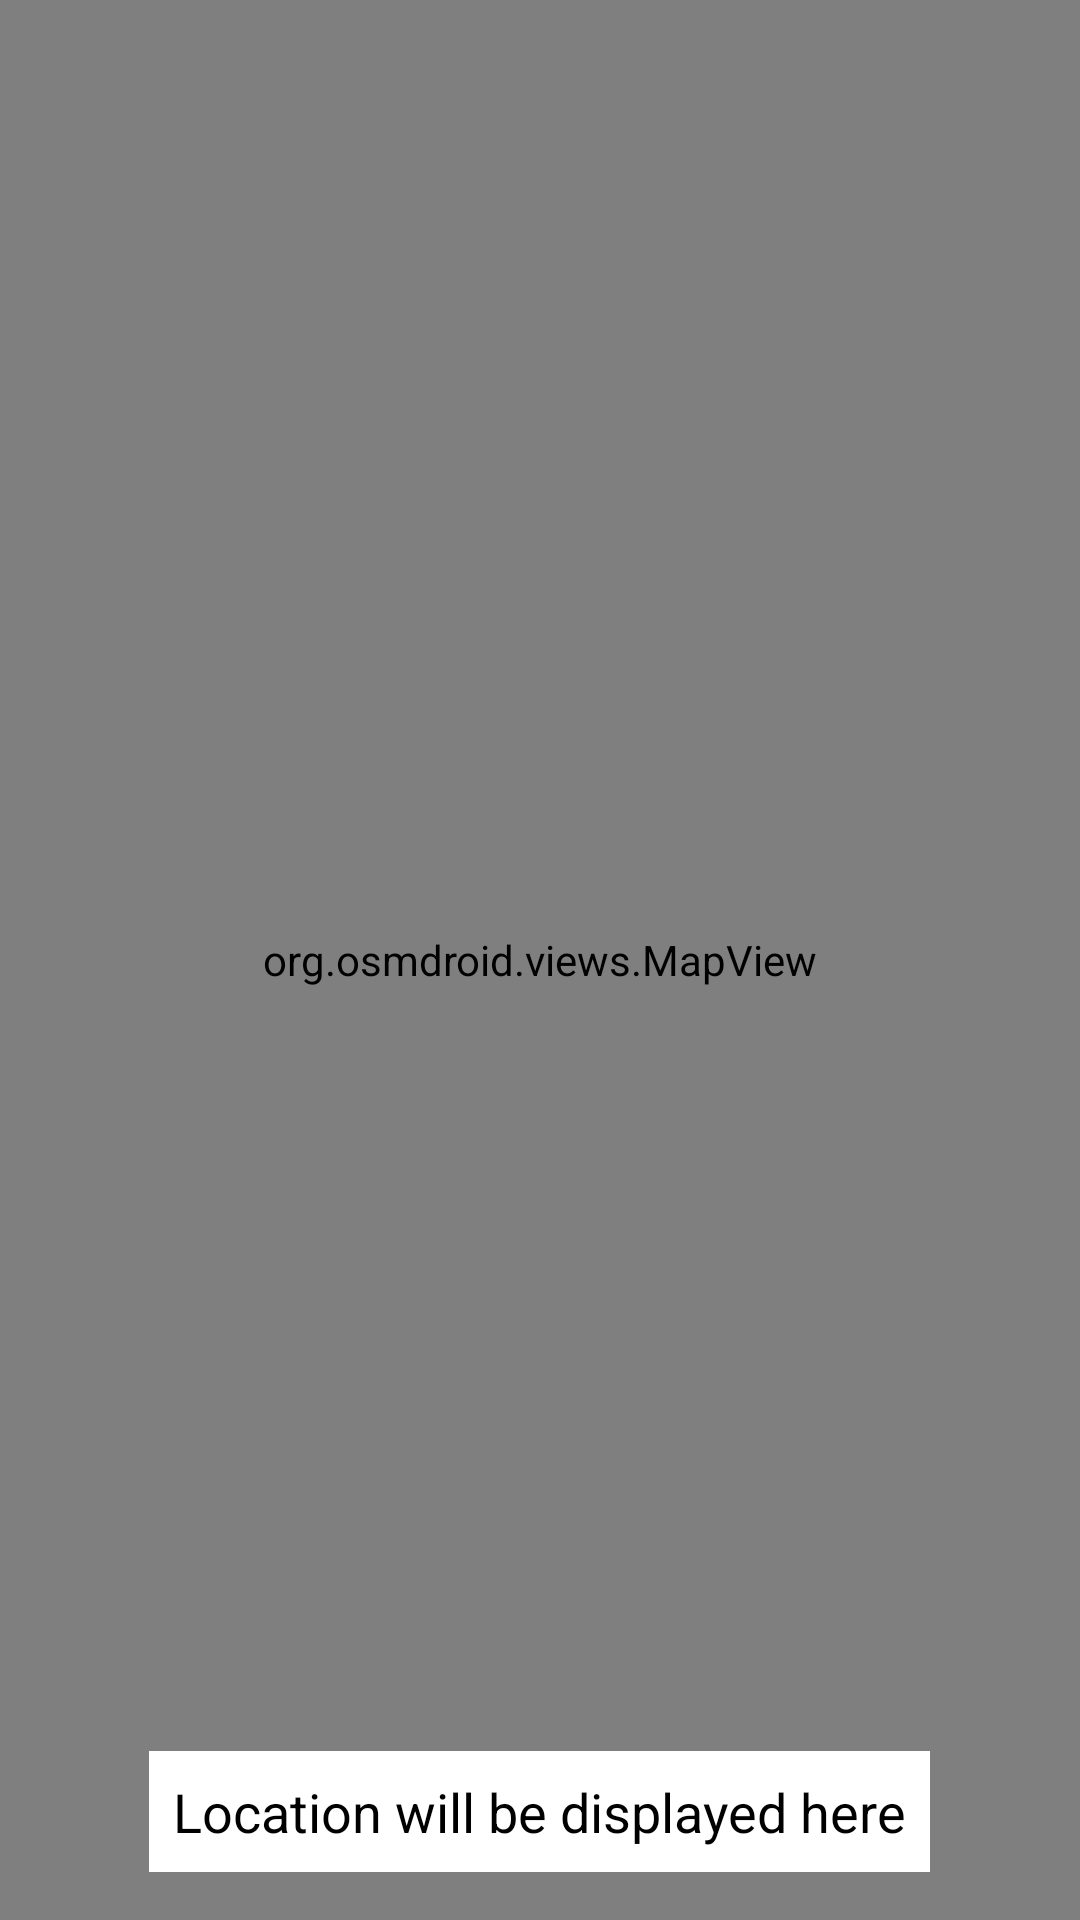

Write the Android layout XML for this screen, with the resource values it uses.
<!-- AndroidManifest.xml: application theme Theme.MyApp -->
<!-- res/layout/fragment_maps.xml -->
<?xml version="1.0" encoding="utf-8"?>
<RelativeLayout xmlns:android="http://schemas.android.com/apk/res/android"
    android:layout_width="match_parent"
    android:layout_height="match_parent">

    
    <org.osmdroid.views.MapView
        android:id="@+id/mapView"
        android:layout_width="match_parent"
        android:layout_height="match_parent" />

    
    <TextView
        android:id="@+id/locationTextView"
        android:layout_width="wrap_content"
        android:layout_height="wrap_content"
        android:layout_margin="16dp"
        android:background="@android:color/white"
        android:padding="8dp"
        android:text="Location will be displayed here"
        android:textColor="@android:color/black"
        android:textSize="18sp"
        android:layout_alignParentBottom="true"
        android:layout_centerHorizontal="true" />

</RelativeLayout>
<!-- resources referenced by this layout -->
<resources>
  <style name="Theme.MyApp" parent="Theme.MaterialComponents.DayNight.DarkActionBar">
                  
                  <item name="colorPrimary">@color/purple_500</item>
                  <item name="colorPrimaryVariant">@color/purple_700</item>
                  <item name="colorOnPrimary">@color/white</item>
                  
                  <item name="colorSecondary">@color/teal_200</item>
                  <item name="colorSecondaryVariant">@color/teal_700</item>
                  <item name="colorOnSecondary">@color/black</item>
                  
                  <item name="android:statusBarColor" tools:targetApi="l">@android:color/transparent</item>
                  
          </style>
  <color name="purple_500">#FF6200EE</color>
  <color name="purple_700">#FF3700B3</color>
  <color name="white">#FFFFFFFF</color>
  <color name="teal_200">#FF03DAC5</color>
  <color name="teal_700">#FF018786</color>
  <color name="black">#FF000000</color>
</resources>
